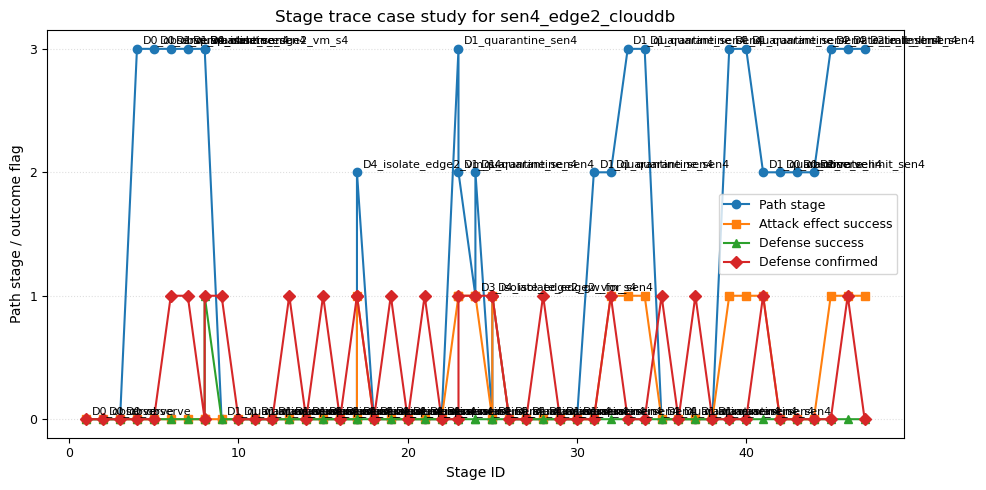

The table this chart was drawn from, first rows:
method, scenario_id, stage_id, path_stage, attack_effect_success, defense_success, defense_confirmed, defender_strategy_id, final_defender_strategy_id, defender_action
baseline_game, sen4_edge2_clouddb, 1, 0.0, False, False, False, D0_observe, D0_observe, observe
baseline_game, sen4_edge2_clouddb, 2, 0.0, False, False, False, D0_observe, D0_observe, observe
baseline_game, sen4_edge2_clouddb, 3, 0.0, False, False, False, D0_observe, D0_observe, observe
baseline_game, sen4_edge2_clouddb, 4, 3.0, False, False, False, D0_observe, D0_observe, observe
baseline_game, sen4_edge2_clouddb, 5, 3.0, False, False, False, D0_observe, D0_observe, observe
baseline_game, sen4_edge2_clouddb, 6, 3.0, False, False, True, D1_quarantine_sen4, D1_quarantine_sen4, quarantine_sensor
baseline_game, sen4_edge2_clouddb, 7, 3.0, False, False, True, D1_quarantine_sen4, D1_quarantine_sen4, quarantine_sensor
baseline_game, sen4_edge2_clouddb, 8, 3.0, False, False, False, D0_observe, D0_observe, observe
llm_defender, sen4_edge2_clouddb, 8, 3.0, False, True, True, D4_isolate_edge2_vm_s4, D4_isolate_edge2_vm_s4, isolate_sensor
baseline_game, sen4_edge2_clouddb, 9, 0.0, False, False, True, D1_quarantine_sen4, D1_quarantine_sen4, quarantine_sensor
baseline_game, sen4_edge2_clouddb, 10, 0.0, False, False, False, D1_quarantine_sen4, D1_quarantine_sen4, quarantine_sensor
baseline_game, sen4_edge2_clouddb, 11, 0.0, False, False, False, D1_quarantine_sen4, D1_quarantine_sen4, quarantine_sensor
baseline_game, sen4_edge2_clouddb, 12, 0.0, False, False, False, D1_quarantine_sen4, D1_quarantine_sen4, quarantine_sensor
baseline_game, sen4_edge2_clouddb, 13, 0.0, False, False, True, D1_quarantine_sen4, D1_quarantine_sen4, quarantine_sensor
baseline_game, sen4_edge2_clouddb, 14, 0.0, False, False, False, D1_quarantine_sen4, D1_quarantine_sen4, quarantine_sensor
baseline_game, sen4_edge2_clouddb, 15, 0.0, False, False, True, D1_quarantine_sen4, D1_quarantine_sen4, quarantine_sensor
baseline_game, sen4_edge2_clouddb, 16, 0.0, False, False, False, D1_quarantine_sen4, D1_quarantine_sen4, quarantine_sensor
baseline_game, sen4_edge2_clouddb, 17, 0.0, False, False, True, D1_quarantine_sen4, D1_quarantine_sen4, quarantine_sensor
llm_defender, sen4_edge2_clouddb, 17, 2.0, True, False, True, D4_isolate_edge2_vm_s4, D4_isolate_edge2_vm_s4, isolate_sensor
baseline_game, sen4_edge2_clouddb, 18, 0.0, False, False, False, D1_quarantine_sen4, D1_quarantine_sen4, quarantine_sensor
baseline_game, sen4_edge2_clouddb, 19, 0.0, False, False, True, D1_quarantine_sen4, D1_quarantine_sen4, quarantine_sensor
baseline_game, sen4_edge2_clouddb, 20, 0.0, False, False, False, D1_quarantine_sen4, D1_quarantine_sen4, quarantine_sensor
baseline_game, sen4_edge2_clouddb, 21, 0.0, False, False, True, D1_quarantine_sen4, D1_quarantine_sen4, quarantine_sensor
baseline_game, sen4_edge2_clouddb, 22, 0.0, False, False, False, D1_quarantine_sen4, D1_quarantine_sen4, quarantine_sensor
baseline_game, sen4_edge2_clouddb, 23, 3.0, True, False, False, D1_quarantine_sen4, D1_quarantine_sen4, quarantine_sensor
llm_defender, sen4_edge2_clouddb, 23, 2.0, True, False, True, D1_quarantine_sen4, D1_quarantine_sen4, quarantine_sensor
llm_defender, sen4_edge2_clouddb, 24, 1.0, True, False, True, D3_isolate_edge2_gw_for_sen4, D3_isolate_edge2_gw_for_sen4, isolate_sensor
baseline_game, sen4_edge2_clouddb, 24, 2.0, True, False, True, D1_quarantine_sen4, D1_quarantine_sen4, quarantine_sensor
baseline_game, sen4_edge2_clouddb, 25, 0.0, False, False, True, D1_quarantine_sen4, D1_quarantine_sen4, quarantine_sensor
llm_defender, sen4_edge2_clouddb, 25, 1.0, True, False, True, D4_isolate_edge2_vm_s4, D4_isolate_edge2_vm_s4, isolate_sensor
baseline_game, sen4_edge2_clouddb, 26, 0.0, False, False, False, D1_quarantine_sen4, D1_quarantine_sen4, quarantine_sensor
baseline_game, sen4_edge2_clouddb, 27, 0.0, False, False, False, D1_quarantine_sen4, D1_quarantine_sen4, quarantine_sensor
baseline_game, sen4_edge2_clouddb, 28, 0.0, False, False, True, D1_quarantine_sen4, D1_quarantine_sen4, quarantine_sensor
baseline_game, sen4_edge2_clouddb, 29, 0.0, False, False, False, D1_quarantine_sen4, D1_quarantine_sen4, quarantine_sensor
baseline_game, sen4_edge2_clouddb, 30, 0.0, False, False, False, D1_quarantine_sen4, D1_quarantine_sen4, quarantine_sensor
baseline_game, sen4_edge2_clouddb, 31, 2.0, False, False, False, D1_quarantine_sen4, D1_quarantine_sen4, quarantine_sensor
baseline_game, sen4_edge2_clouddb, 32, 2.0, True, False, True, D1_quarantine_sen4, D1_quarantine_sen4, quarantine_sensor
baseline_game, sen4_edge2_clouddb, 33, 3.0, True, False, False, D1_quarantine_sen4, D1_quarantine_sen4, quarantine_sensor
baseline_game, sen4_edge2_clouddb, 34, 3.0, True, False, False, D1_quarantine_sen4, D1_quarantine_sen4, quarantine_sensor
baseline_game, sen4_edge2_clouddb, 35, 0.0, False, False, True, D1_quarantine_sen4, D1_quarantine_sen4, quarantine_sensor
baseline_game, sen4_edge2_clouddb, 36, 0.0, False, False, False, D1_quarantine_sen4, D1_quarantine_sen4, quarantine_sensor
baseline_game, sen4_edge2_clouddb, 37, 0.0, False, False, True, D1_quarantine_sen4, D1_quarantine_sen4, quarantine_sensor
baseline_game, sen4_edge2_clouddb, 38, 0.0, False, False, False, D1_quarantine_sen4, D1_quarantine_sen4, quarantine_sensor
baseline_game, sen4_edge2_clouddb, 39, 3.0, True, False, False, D1_quarantine_sen4, D1_quarantine_sen4, quarantine_sensor
baseline_game, sen4_edge2_clouddb, 40, 3.0, True, False, False, D1_quarantine_sen4, D1_quarantine_sen4, quarantine_sensor
baseline_game, sen4_edge2_clouddb, 41, 2.0, True, False, True, D1_quarantine_sen4, D1_quarantine_sen4, quarantine_sensor
baseline_game, sen4_edge2_clouddb, 42, 2.0, False, False, False, D0_observe, D0_observe, observe
baseline_game, sen4_edge2_clouddb, 43, 2.0, False, False, False, D0_observe, D0_observe, observe
baseline_game, sen4_edge2_clouddb, 44, 2.0, False, False, False, D2_rate_limit_sen4, D2_rate_limit_sen4, rate_limit
baseline_game, sen4_edge2_clouddb, 45, 3.0, True, False, False, D2_rate_limit_sen4, D2_rate_limit_sen4, rate_limit
baseline_game, sen4_edge2_clouddb, 46, 3.0, True, False, True, D2_rate_limit_sen4, D2_rate_limit_sen4, rate_limit
baseline_game, sen4_edge2_clouddb, 47, 3.0, True, False, False, D2_rate_limit_sen4, D2_rate_limit_sen4, rate_limit
